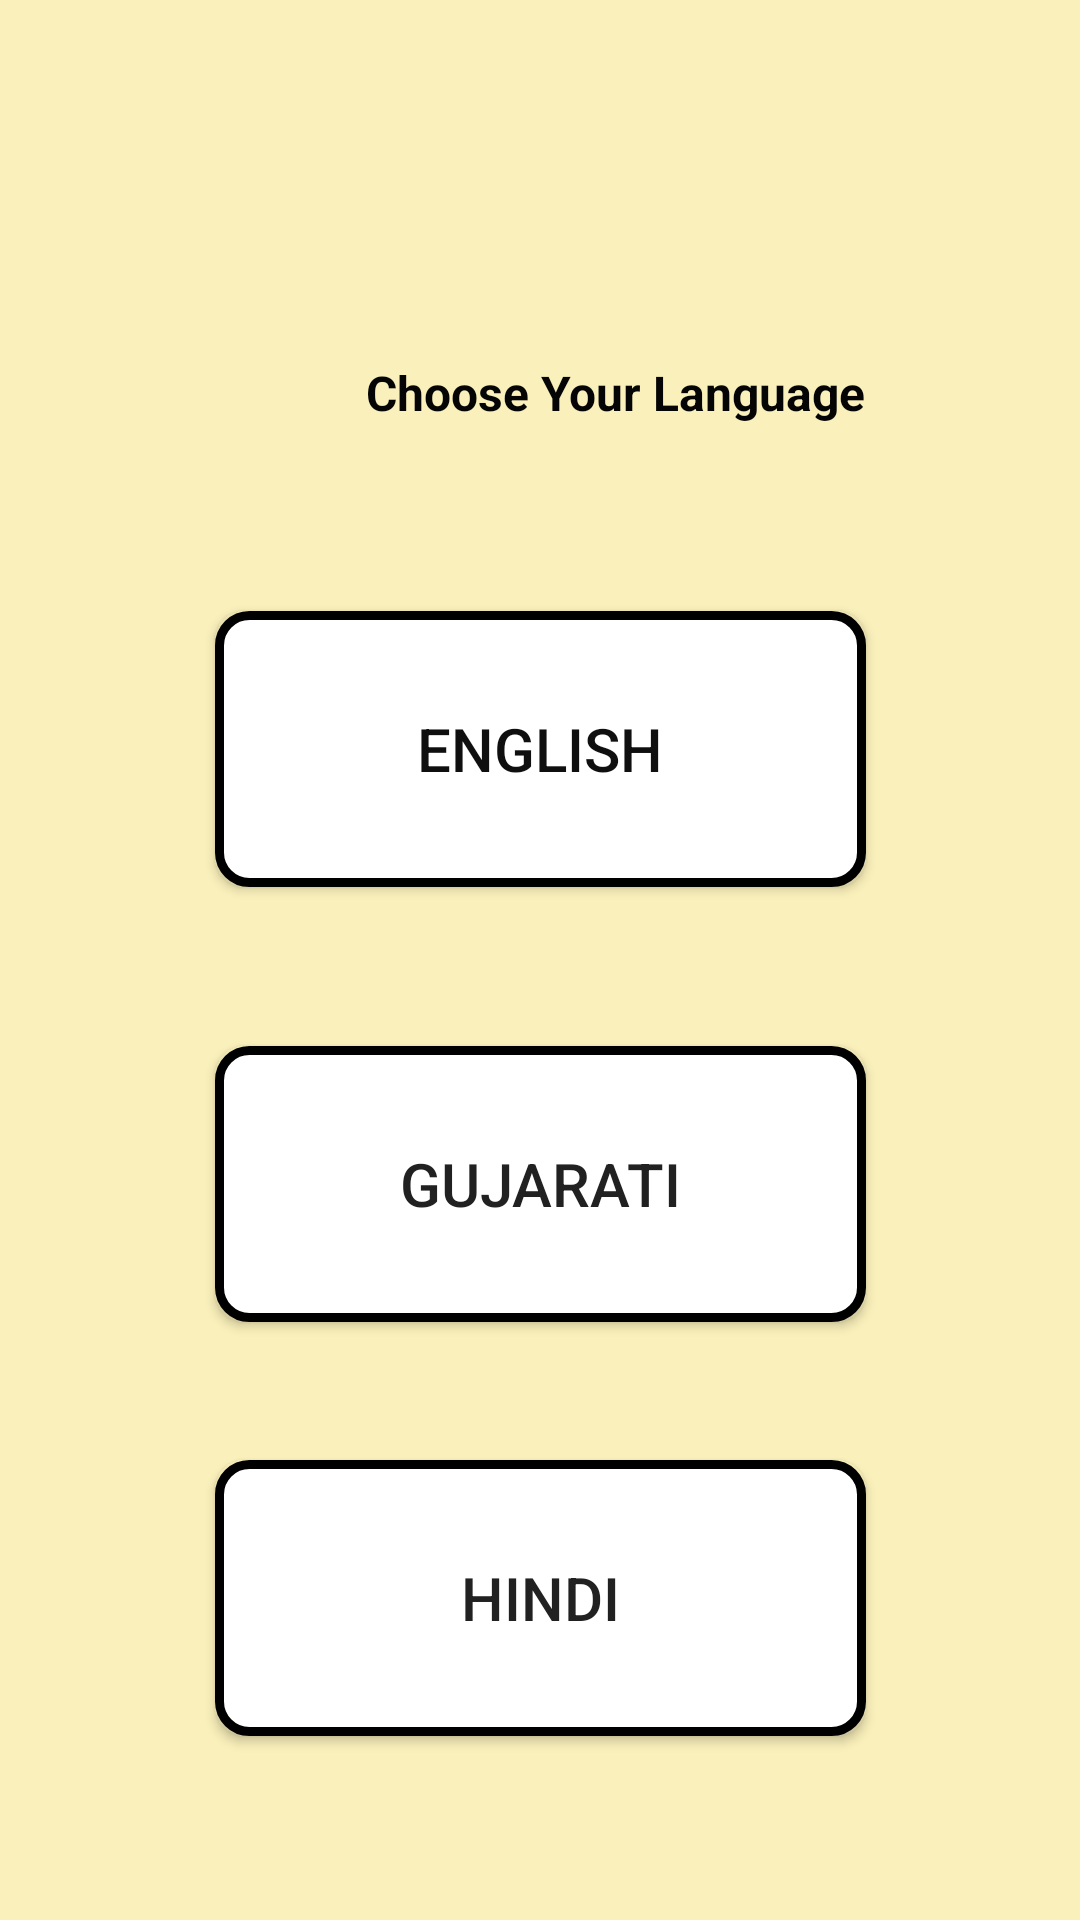

Produce the Android XML layout that renders to this screen, including the resource entries it uses.
<!-- AndroidManifest.xml: application theme Theme.Guide_Bot -->
<!-- res/layout/activity_main_page.xml -->
<?xml version="1.0" encoding="utf-8"?>
<androidx.constraintlayout.widget.ConstraintLayout xmlns:android="http://schemas.android.com/apk/res/android"
    xmlns:app="http://schemas.android.com/apk/res-auto"
    xmlns:tools="http://schemas.android.com/tools"
    android:layout_width="match_parent"
    android:layout_height="match_parent"
    android:background="#FAF0BB"
    tools:context=".Main_Page">

  <TextView
      android:id="@+id/txtChlang"
      android:layout_width="wrap_content"
      android:layout_height="wrap_content"
      android:layout_marginStart="122dp"
      android:layout_marginTop="120dp"
      android:layout_marginEnd="122dp"
      android:text="Choose Your Language"
      android:textColor="#050505"
      android:textSize="16sp"
      android:textStyle="bold"
      app:layout_constraintEnd_toEndOf="parent"
      app:layout_constraintHorizontal_bias="0.0"
      app:layout_constraintStart_toStartOf="parent"
      app:layout_constraintTop_toTopOf="parent" />

  <Button
      android:id="@+id/btnEnglish"
      android:layout_width="217dp"
      android:layout_height="92dp"
      android:layout_marginTop="62dp"
      android:background="@drawable/shape"
      android:text="English"
      android:textColor="#100F0F"
      android:textSize="20sp"
      app:layout_constraintEnd_toEndOf="parent"
      app:layout_constraintStart_toStartOf="parent"
      app:layout_constraintTop_toBottomOf="@+id/txtChlang" />

  <Button
      android:id="@+id/btnGujarati"
      android:layout_width="217dp"
      android:layout_height="92dp"
      android:layout_marginTop="53dp"
      android:background="@drawable/shape"
      android:text="Gujarati"
      android:textColor="#212121"
      android:textSize="20sp"
      app:layout_constraintEnd_toEndOf="parent"
      app:layout_constraintStart_toStartOf="parent"
      app:layout_constraintTop_toBottomOf="@+id/btnEnglish" />

  <Button
      android:id="@+id/btnHindi"
      android:layout_width="217dp"
      android:layout_height="92dp"
      android:layout_marginTop="46dp"
      android:background="@drawable/shape"
      android:text="Hindi"
      android:textColor="#212121"
      android:textSize="20sp"
      app:layout_constraintEnd_toEndOf="parent"
      app:layout_constraintStart_toStartOf="parent"
      app:layout_constraintTop_toBottomOf="@+id/btnGujarati" />
</androidx.constraintlayout.widget.ConstraintLayout>
<!-- resources referenced by this layout -->
<resources>
  <!-- drawable shape (drawable) -->
  <?xml version="1.0" encoding="utf-8"?>
  <shape xmlns:android="http://schemas.android.com/apk/res/android">
  
      <stroke android:width="3dp" android:color="@color/black"/>
      <solid android:color="@color/white"/>
      <corners android:radius="10dp"/>
  </shape>
  <style name="Theme.Guide_Bot" parent="Theme.MaterialComponents.DayNight.DarkActionBar">
          
          <item name="colorPrimary">@color/purple_500</item>
          <item name="colorPrimaryVariant">@color/purple_700</item>
          <item name="colorOnPrimary">@color/white</item>
          
          <item name="colorSecondary">@color/teal_200</item>
          <item name="colorSecondaryVariant">@color/teal_700</item>
          <item name="colorOnSecondary">@color/black</item>
          
          <item name="android:statusBarColor" tools:targetApi="l">?attr/colorPrimaryVariant</item>
          
      </style>
  <color name="black">#FF000000</color>
  <color name="white">#FFFFFFFF</color>
  <color name="purple_500">#FF6200EE</color>
  <color name="purple_700">#FF3700B3</color>
  <color name="teal_200">#FF03DAC5</color>
  <color name="teal_700">#FF018786</color>
</resources>
